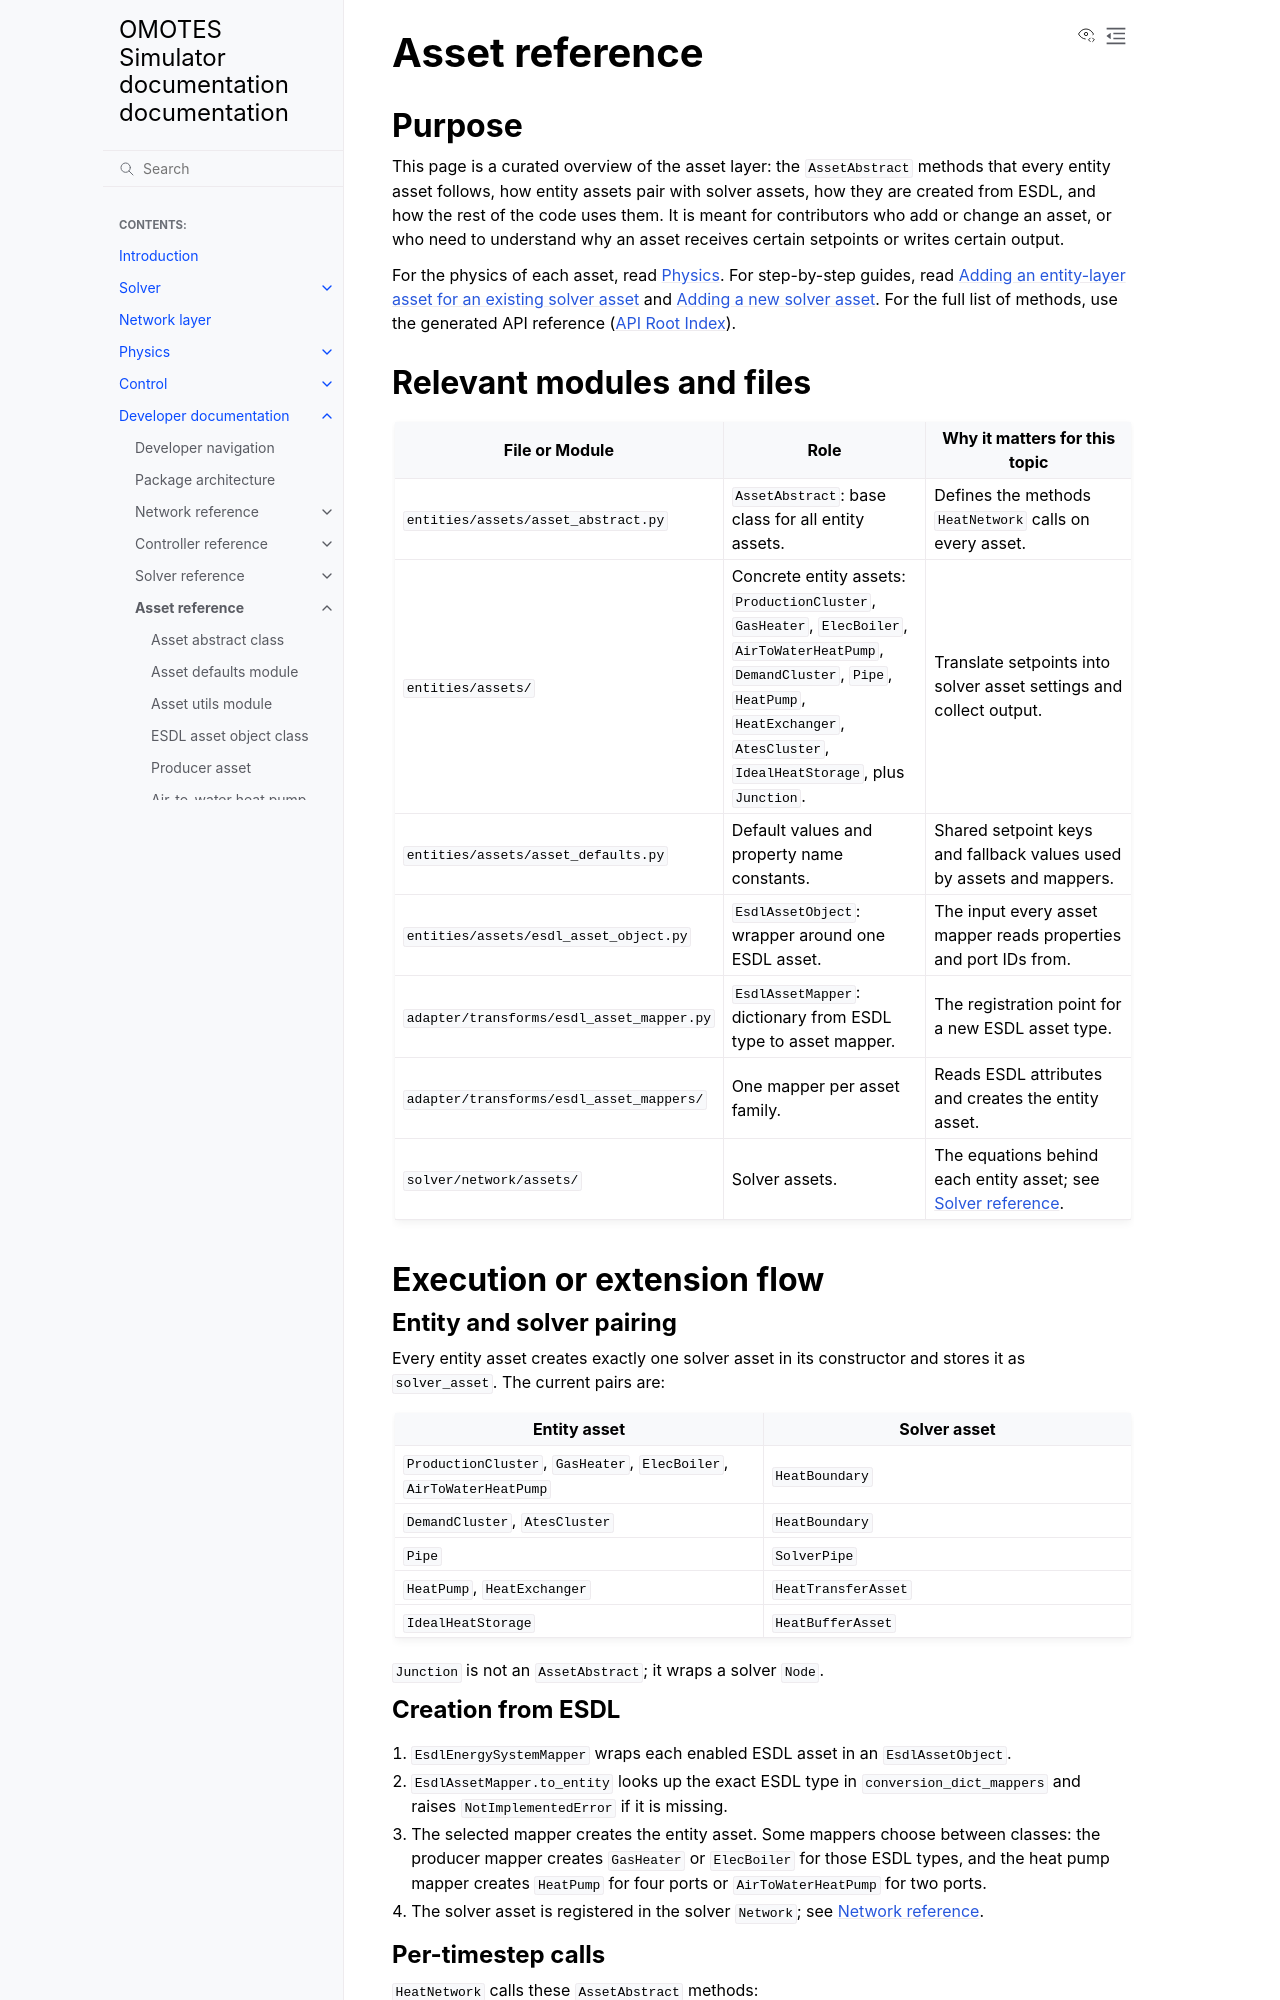

repository: Project-OMOTES/simulator-core · page: developer/asset_reference.html · generator: sphinx

Asset reference
===============

Purpose
-------

This page is a curated overview of the asset layer: the ``AssetAbstract`` methods that
every entity asset follows, how entity assets pair with solver assets, how they are created
from ESDL, and how the rest of the code uses them. It is meant for contributors who add or
change an asset, or who need to understand why an asset receives certain setpoints or
writes certain output.

For the physics of each asset, read :doc:`../physics/physics_main`. For step-by-step guides,
read :doc:`AddEntityLayerAsset` and :doc:`AddSolverLayerAssets`. For the full list
of methods, use the generated API reference (:doc:`api/omotes_simulator_core`).

Relevant modules and files
--------------------------

.. list-table::
   :header-rows: 1
   :widths: 35 30 35

   * - File or Module
     - Role
     - Why it matters for this topic
   * - ``entities/assets/asset_abstract.py``
     - ``AssetAbstract``: base class for all entity assets.
     - Defines the methods ``HeatNetwork`` calls on every asset.
   * - ``entities/assets/``
     - Concrete entity assets: ``ProductionCluster``, ``GasHeater``, ``ElecBoiler``,
       ``AirToWaterHeatPump``, ``DemandCluster``, ``Pipe``, ``HeatPump``, ``HeatExchanger``,
       ``AtesCluster``, ``IdealHeatStorage``, plus ``Junction``.
     - Translate setpoints into solver asset settings and collect output.
   * - ``entities/assets/asset_defaults.py``
     - Default values and property name constants.
     - Shared setpoint keys and fallback values used by assets and mappers.
   * - ``entities/assets/esdl_asset_object.py``
     - ``EsdlAssetObject``: wrapper around one ESDL asset.
     - The input every asset mapper reads properties and port IDs from.
   * - ``adapter/transforms/esdl_asset_mapper.py``
     - ``EsdlAssetMapper``: dictionary from ESDL type to asset mapper.
     - The registration point for a new ESDL asset type.
   * - ``adapter/transforms/esdl_asset_mappers/``
     - One mapper per asset family.
     - Reads ESDL attributes and creates the entity asset.
   * - ``solver/network/assets/``
     - Solver assets.
     - The equations behind each entity asset; see :doc:`solver_reference`.

Execution or extension flow
---------------------------

Entity and solver pairing
~~~~~~~~~~~~~~~~~~~~~~~~~

Every entity asset creates exactly one solver asset in its constructor and stores it as
``solver_asset``. The current pairs are:

.. list-table::
   :header-rows: 1
   :widths: 50 50

   * - Entity asset
     - Solver asset
   * - ``ProductionCluster``, ``GasHeater``, ``ElecBoiler``, ``AirToWaterHeatPump``
     - ``HeatBoundary``
   * - ``DemandCluster``, ``AtesCluster``
     - ``HeatBoundary``
   * - ``Pipe``
     - ``SolverPipe``
   * - ``HeatPump``, ``HeatExchanger``
     - ``HeatTransferAsset``
   * - ``IdealHeatStorage``
     - ``HeatBufferAsset``

``Junction`` is not an ``AssetAbstract``; it wraps a solver ``Node``.

Creation from ESDL
~~~~~~~~~~~~~~~~~~

1. ``EsdlEnergySystemMapper`` wraps each enabled ESDL asset in an ``EsdlAssetObject``.
2. ``EsdlAssetMapper.to_entity`` looks up the exact ESDL type in
   ``conversion_dict_mappers`` and raises ``NotImplementedError`` if it is missing.
3. The selected mapper creates the entity asset. Some mappers choose between classes:
   the producer mapper creates ``GasHeater`` or ``ElecBoiler`` for those ESDL types, and
   the heat pump mapper creates ``HeatPump`` for four ports or ``AirToWaterHeatPump`` for
   two ports.
4. The solver asset is registered in the solver ``Network``; see
   :doc:`network_reference`.
